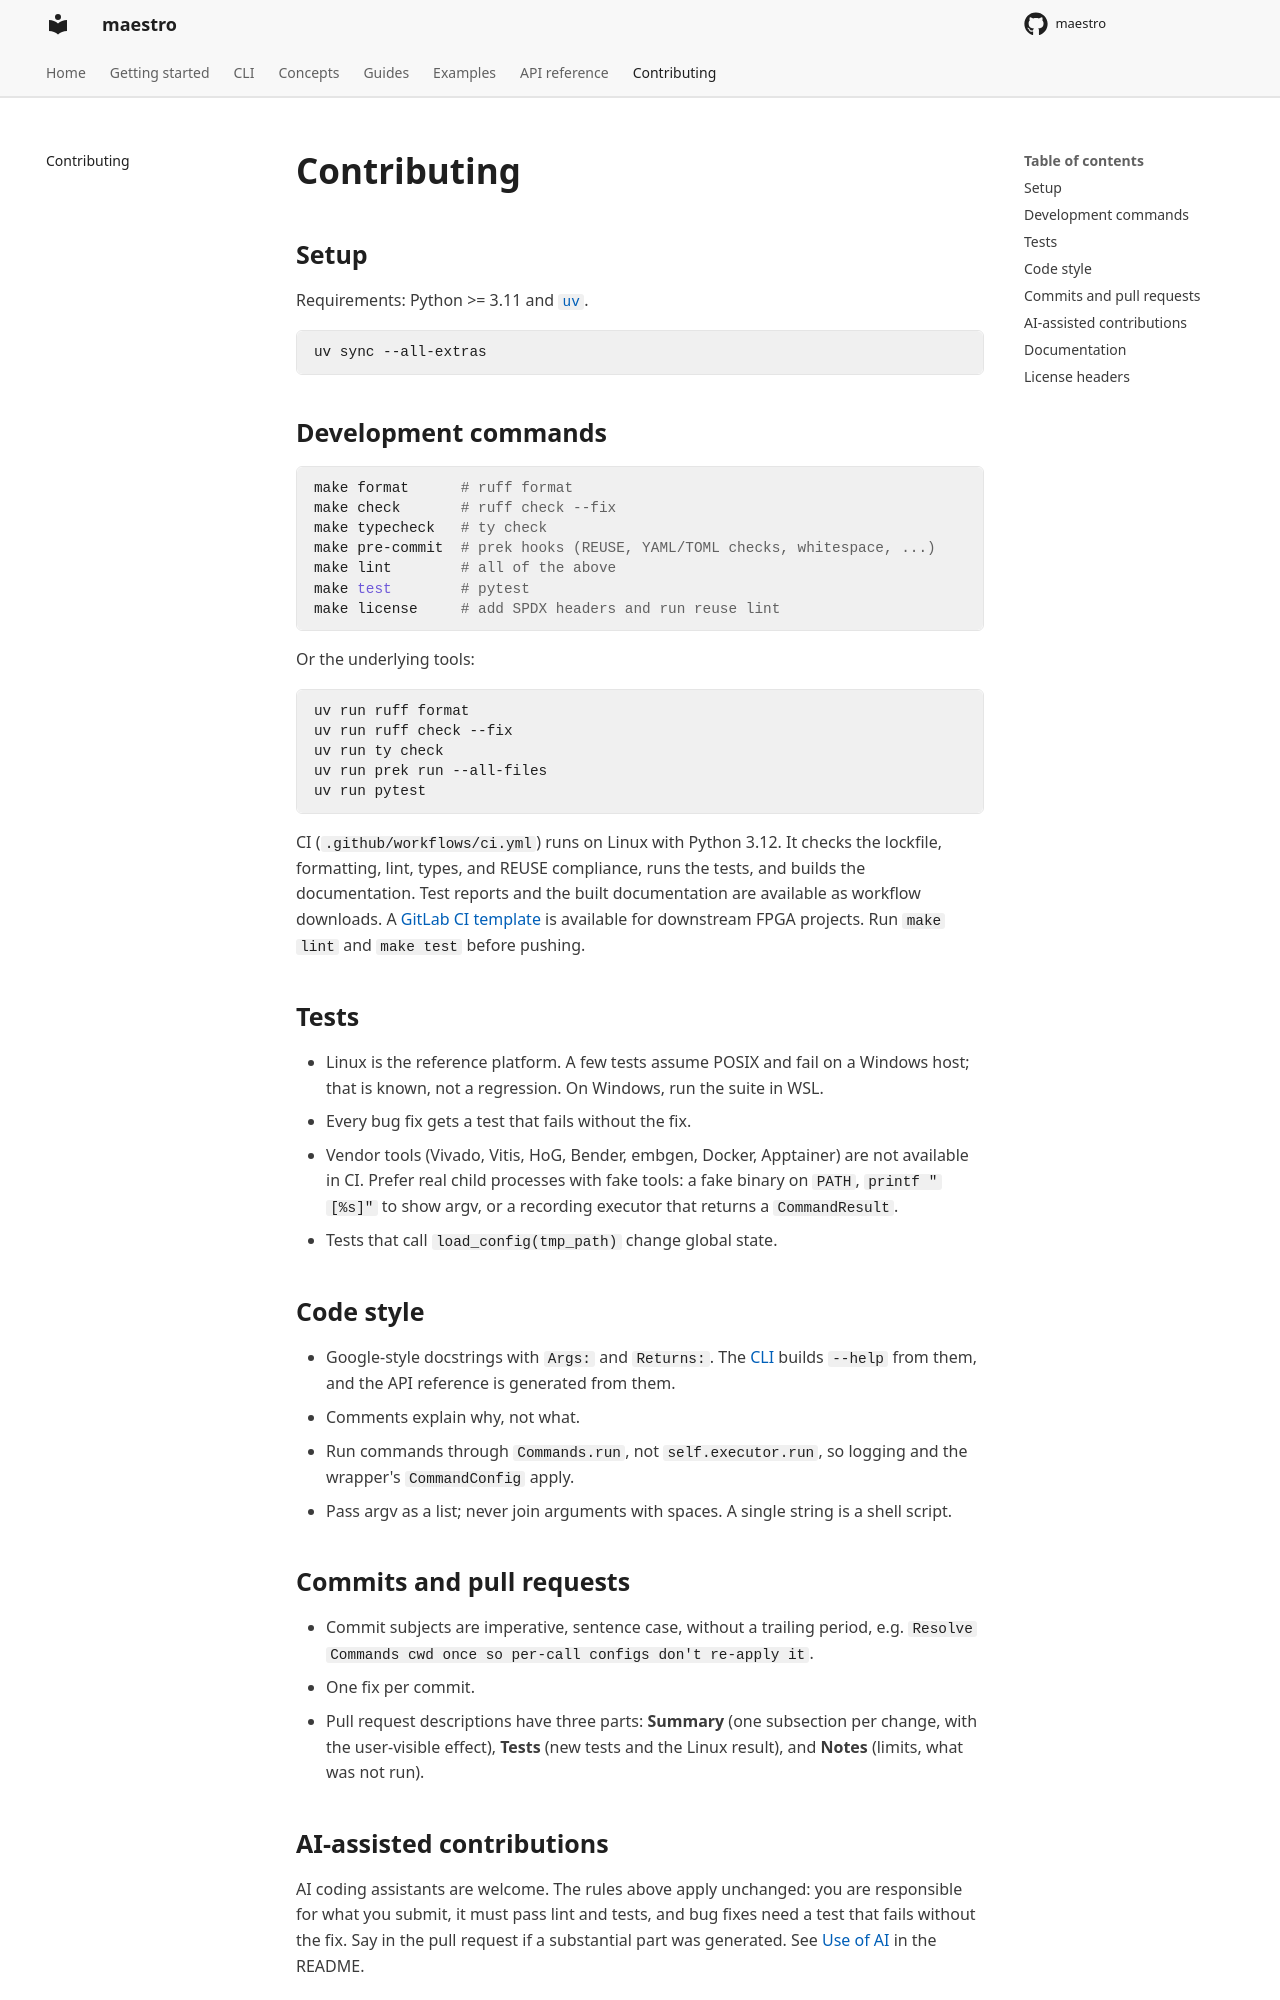

repository: Spare-Logic/maestro · page: contributing/index.html · generator: mkdocs

<!--
SPDX-FileCopyrightText: 2026 Maestro authors and contributors
SPDX-FileContributor: Cedric Hirschi <cedr02@live.com>
SPDX-FileContributor: Tim Frey <timfreyb@gmail.com>

SPDX-License-Identifier: Apache-2.0
-->

# Contributing

## Setup

Requirements: Python >= 3.11 and [`uv`](https://docs.astral.sh/uv/).

```bash
uv sync --all-extras
```

## Development commands

```bash
make format      # ruff format
make check       # ruff check --fix
make typecheck   # ty check
make pre-commit  # prek hooks (REUSE, YAML/TOML checks, whitespace, ...)
make lint        # all of the above
make test        # pytest
make license     # add SPDX headers and run reuse lint
```

Or the underlying tools:

```bash
uv run ruff format
uv run ruff check --fix
uv run ty check
uv run prek run --all-files
uv run pytest
```

CI (`.github/workflows/ci.yml`) runs on Linux with Python 3.12. It checks the
lockfile, formatting, lint, types, and REUSE compliance, runs the tests, and builds
the documentation. Test reports and the built documentation are available as
workflow downloads. A [GitLab CI template](https://github.com/Spare-Logic/maestro/blob/main/docs/templates/gitlab-ci.yml)
is available for downstream FPGA projects. Run `make lint` and `make test` before pushing.

## Tests

- Linux is the reference platform. A few tests assume POSIX and fail on a
  Windows host; that is known, not a regression. On Windows, run the suite in WSL.
- Every bug fix gets a test that fails without the fix.
- Vendor tools (Vivado, Vitis, HoG, Bender, embgen, Docker, Apptainer) are not
  available in CI. Prefer real child processes with fake tools: a fake binary on
  `PATH`, `printf "[%s]"` to show argv, or a recording executor that returns a
  `CommandResult`.
- Tests that call `load_config(tmp_path)` change global state.

## Code style

- Google-style docstrings with `Args:` and `Returns:`. The [CLI](cli.md) builds
  `--help` from them, and the API reference is generated from them.
- Comments explain why, not what.
- Run commands through `Commands.run`, not `self.executor.run`, so logging and
  the wrapper's `CommandConfig` apply.
- Pass argv as a list; never join arguments with spaces. A single string is a
  shell script.

## Commits and pull requests

- Commit subjects are imperative, sentence case, without a trailing period, e.g.
  `Resolve Commands cwd once so per-call configs don't re-apply it`.
- One fix per commit.
- Pull request descriptions have three parts: **Summary** (one subsection per
  change, with the user-visible effect), **Tests** (new tests and the Linux
  result), and **Notes** (limits, what was not run).
